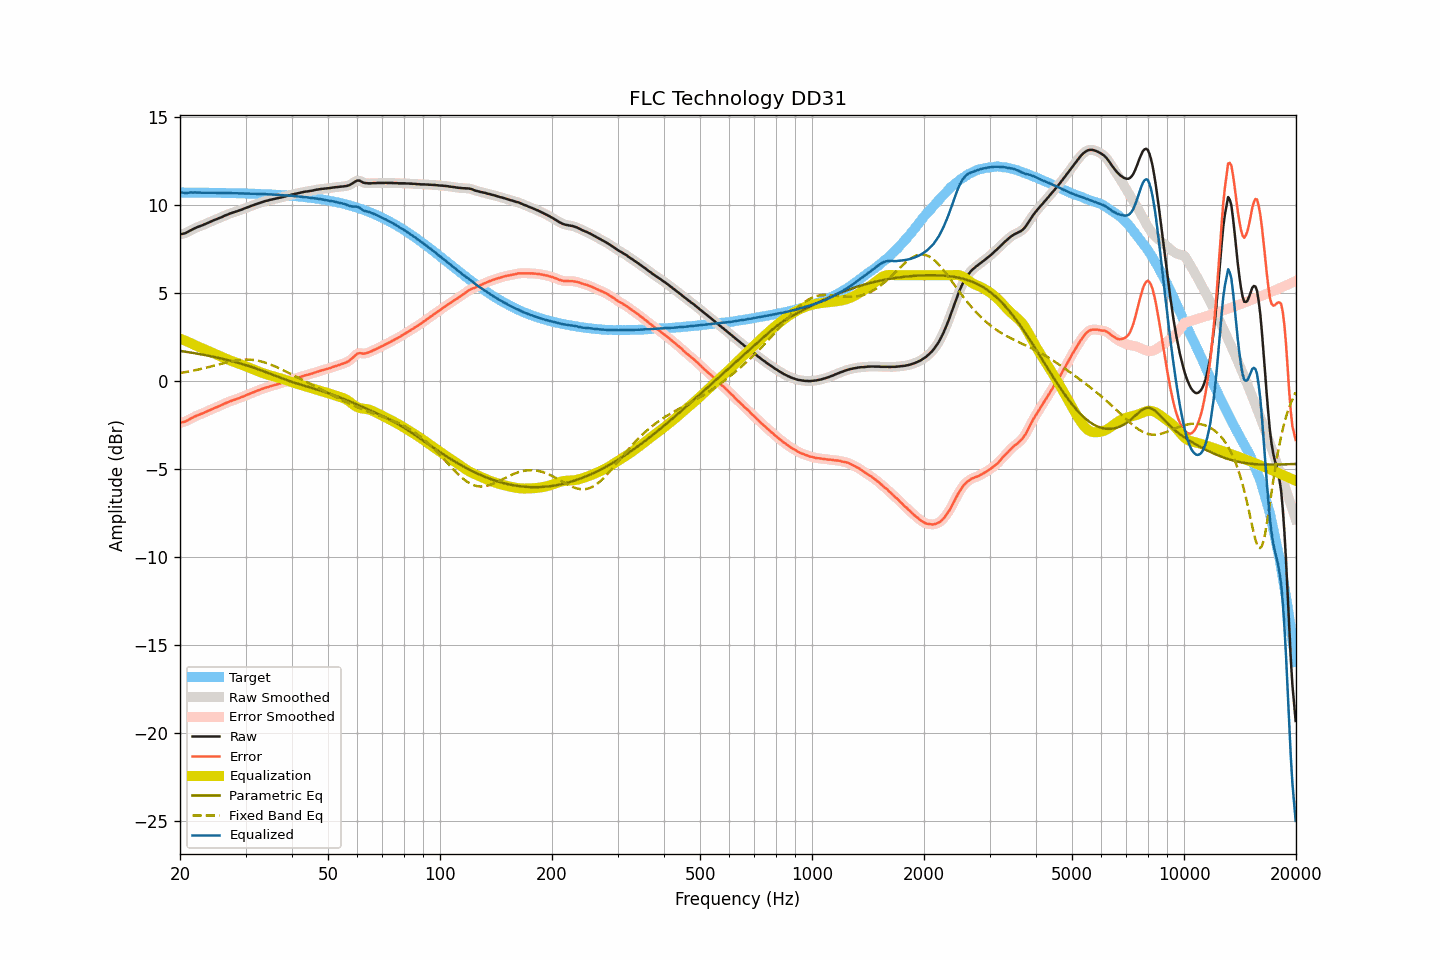

Source data for this figure (header and first rows):
frequency, raw, smoothed, error, error_smoothed, equalization, parametric_eq, fixed_band_eq, equalized_raw, equalized_smoothed, target
20.00, 8.33, 8.33, -2.37, -2.37, 2.40, 1.70, 0.44, 10.73, 10.73, 10.70
20.20, 8.34, 8.34, -2.36, -2.36, 2.36, 1.69, 0.46, 10.70, 10.70, 10.70
20.40, 8.36, 8.36, -2.34, -2.34, 2.33, 1.68, 0.47, 10.69, 10.68, 10.70
20.61, 8.38, 8.38, -2.32, -2.31, 2.29, 1.66, 0.49, 10.67, 10.67, 10.70
20.81, 8.42, 8.42, -2.28, -2.27, 2.25, 1.65, 0.51, 10.67, 10.67, 10.69
21.02, 8.47, 8.47, -2.23, -2.23, 2.21, 1.63, 0.52, 10.68, 10.68, 10.69
21.23, 8.52, 8.52, -2.17, -2.18, 2.17, 1.62, 0.54, 10.69, 10.69, 10.69
21.44, 8.57, 8.57, -2.12, -2.13, 2.13, 1.60, 0.56, 10.70, 10.70, 10.69
21.66, 8.61, 8.61, -2.08, -2.08, 2.09, 1.59, 0.58, 10.69, 10.70, 10.69
21.87, 8.66, 8.66, -2.03, -2.03, 2.04, 1.57, 0.60, 10.70, 10.70, 10.69
22.09, 8.70, 8.70, -1.99, -1.99, 2.00, 1.56, 0.61, 10.70, 10.69, 10.69
22.31, 8.74, 8.74, -1.95, -1.95, 1.96, 1.54, 0.63, 10.70, 10.69, 10.69
22.54, 8.77, 8.77, -1.92, -1.92, 1.92, 1.53, 0.66, 10.69, 10.69, 10.69
22.76, 8.81, 8.81, -1.88, -1.88, 1.88, 1.51, 0.68, 10.69, 10.68, 10.69
22.99, 8.84, 8.84, -1.85, -1.85, 1.84, 1.49, 0.70, 10.68, 10.68, 10.69
23.22, 8.88, 8.88, -1.81, -1.81, 1.80, 1.47, 0.72, 10.68, 10.68, 10.69
23.45, 8.92, 8.92, -1.77, -1.77, 1.76, 1.46, 0.74, 10.68, 10.68, 10.68
23.69, 8.96, 8.96, -1.73, -1.73, 1.72, 1.44, 0.76, 10.68, 10.68, 10.68
23.92, 9.00, 9.00, -1.68, -1.68, 1.68, 1.42, 0.79, 10.68, 10.68, 10.68
24.16, 9.04, 9.04, -1.64, -1.64, 1.64, 1.40, 0.81, 10.68, 10.68, 10.68
24.40, 9.08, 9.08, -1.60, -1.60, 1.60, 1.38, 0.83, 10.68, 10.68, 10.68
24.65, 9.12, 9.12, -1.56, -1.56, 1.56, 1.36, 0.86, 10.68, 10.68, 10.68
24.89, 9.16, 9.16, -1.52, -1.52, 1.52, 1.35, 0.88, 10.68, 10.68, 10.68
25.14, 9.19, 9.19, -1.49, -1.48, 1.48, 1.33, 0.91, 10.67, 10.68, 10.68
25.39, 9.23, 9.23, -1.45, -1.45, 1.44, 1.31, 0.93, 10.67, 10.67, 10.67
25.65, 9.27, 9.26, -1.41, -1.41, 1.40, 1.28, 0.96, 10.67, 10.67, 10.67
25.91, 9.30, 9.31, -1.37, -1.37, 1.36, 1.26, 0.98, 10.66, 10.67, 10.67
26.16, 9.35, 9.35, -1.32, -1.32, 1.32, 1.24, 1.00, 10.67, 10.67, 10.67
26.43, 9.39, 9.39, -1.28, -1.28, 1.28, 1.22, 1.03, 10.67, 10.67, 10.67
26.69, 9.43, 9.43, -1.24, -1.24, 1.24, 1.20, 1.05, 10.67, 10.67, 10.67
26.96, 9.47, 9.47, -1.20, -1.20, 1.21, 1.18, 1.07, 10.67, 10.67, 10.67
27.23, 9.50, 9.50, -1.17, -1.16, 1.17, 1.15, 1.09, 10.67, 10.67, 10.66
27.50, 9.53, 9.53, -1.13, -1.13, 1.13, 1.13, 1.11, 10.66, 10.66, 10.66
27.77, 9.56, 9.56, -1.10, -1.10, 1.10, 1.10, 1.13, 10.66, 10.66, 10.66
28.05, 9.59, 9.59, -1.07, -1.07, 1.07, 1.08, 1.14, 10.66, 10.66, 10.66
28.33, 9.62, 9.62, -1.04, -1.04, 1.03, 1.05, 1.16, 10.65, 10.65, 10.66
28.62, 9.65, 9.65, -1.01, -1.00, 1.00, 1.03, 1.17, 10.65, 10.65, 10.65
28.90, 9.68, 9.68, -0.97, -0.97, 0.97, 1.00, 1.18, 10.65, 10.65, 10.65
29.19, 9.72, 9.72, -0.93, -0.93, 0.93, 0.98, 1.19, 10.65, 10.65, 10.65
29.48, 9.75, 9.75, -0.90, -0.90, 0.90, 0.95, 1.20, 10.64, 10.65, 10.65
29.78, 9.79, 9.79, -0.86, -0.86, 0.86, 0.92, 1.21, 10.65, 10.64, 10.64
30.08, 9.82, 9.82, -0.82, -0.82, 0.82, 0.89, 1.21, 10.64, 10.64, 10.64
30.38, 9.86, 9.86, -0.78, -0.78, 0.78, 0.86, 1.21, 10.64, 10.64, 10.64
30.68, 9.89, 9.89, -0.75, -0.74, 0.75, 0.83, 1.21, 10.63, 10.64, 10.64
30.99, 9.93, 9.92, -0.70, -0.71, 0.71, 0.81, 1.20, 10.64, 10.63, 10.63
31.30, 9.96, 9.96, -0.67, -0.67, 0.67, 0.77, 1.19, 10.63, 10.63, 10.63
31.61, 9.99, 9.99, -0.64, -0.63, 0.63, 0.74, 1.18, 10.62, 10.63, 10.63
31.93, 10.03, 10.02, -0.60, -0.60, 0.60, 0.71, 1.17, 10.63, 10.62, 10.62
32.24, 10.06, 10.06, -0.56, -0.56, 0.56, 0.68, 1.15, 10.62, 10.62, 10.62
32.57, 10.09, 10.09, -0.53, -0.53, 0.53, 0.65, 1.14, 10.62, 10.62, 10.62
32.89, 10.12, 10.12, -0.49, -0.49, 0.49, 0.61, 1.11, 10.61, 10.61, 10.61
33.22, 10.15, 10.15, -0.46, -0.46, 0.46, 0.58, 1.09, 10.61, 10.61, 10.61
33.55, 10.18, 10.18, -0.43, -0.43, 0.43, 0.55, 1.06, 10.61, 10.61, 10.60
33.89, 10.21, 10.20, -0.39, -0.40, 0.40, 0.51, 1.04, 10.61, 10.60, 10.60
34.23, 10.23, 10.23, -0.37, -0.37, 0.37, 0.48, 1.01, 10.60, 10.60, 10.60
34.57, 10.25, 10.25, -0.34, -0.34, 0.34, 0.44, 0.97, 10.59, 10.59, 10.59
34.92, 10.28, 10.27, -0.31, -0.31, 0.31, 0.41, 0.94, 10.59, 10.59, 10.59
35.27, 10.30, 10.30, -0.28, -0.29, 0.29, 0.37, 0.90, 10.58, 10.58, 10.58
35.62, 10.32, 10.32, -0.26, -0.26, 0.26, 0.34, 0.87, 10.58, 10.58, 10.58
35.97, 10.34, 10.34, -0.23, -0.23, 0.23, 0.30, 0.83, 10.57, 10.57, 10.57
... 635 more rows
